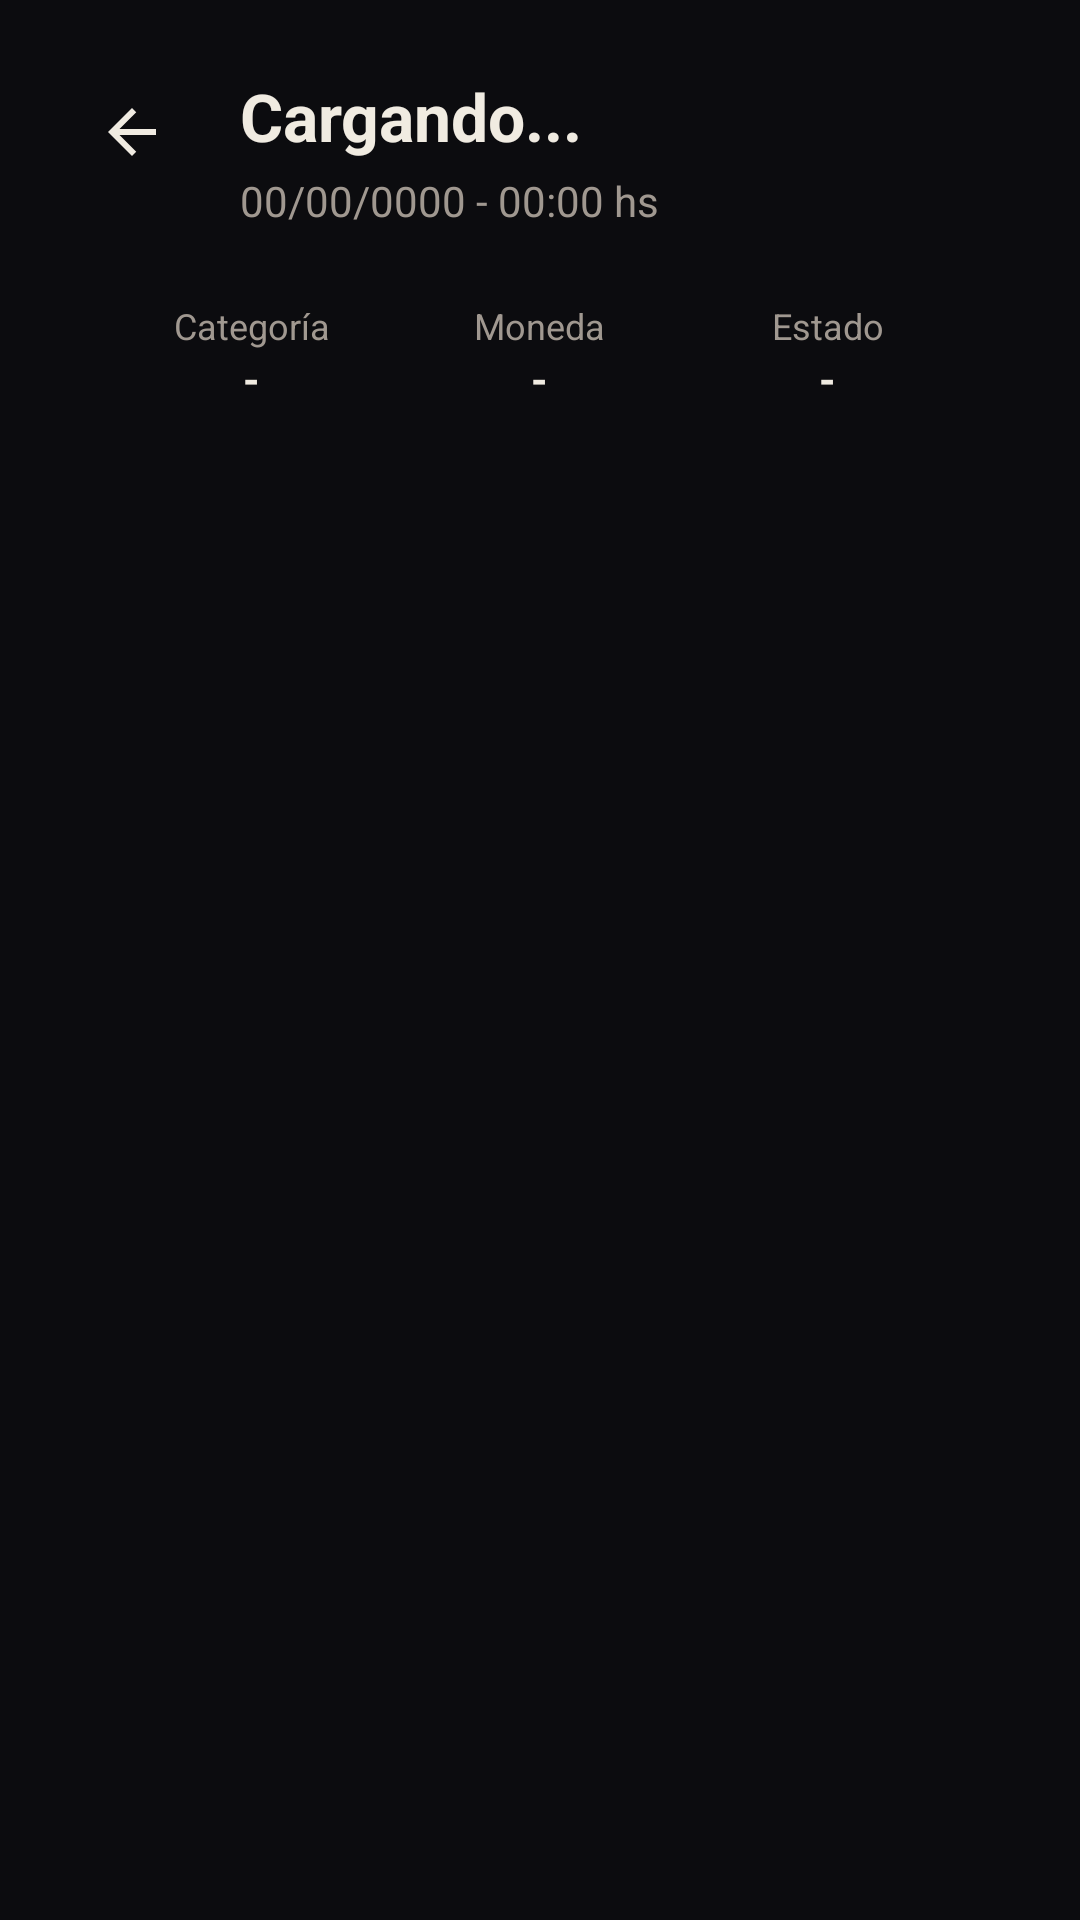

The Android layout XML behind this screen, and the referenced resources:
<!-- AndroidManifest.xml: application theme Theme.Subastarandroid -->
<!-- res/layout/activity_catalogo.xml -->
<?xml version="1.0" encoding="utf-8"?>
<androidx.constraintlayout.widget.ConstraintLayout
    xmlns:android="http://schemas.android.com/apk/res/android"
    xmlns:app="http://schemas.android.com/apk/res-auto"
    xmlns:tools="http://schemas.android.com/tools"
    android:layout_width="match_parent"
    android:layout_height="match_parent"
    android:background="@color/primario"
    android:padding="24dp"
    android:fitsSystemWindows="true"
    tools:context=".CatalogoActivity">

    <ImageButton
        android:id="@+id/btnVolver"
        android:layout_width="40dp"
        android:layout_height="40dp"
        android:background="?attr/selectableItemBackgroundBorderless"
        android:src="@drawable/ic_arrow_back"
        app:tint="@color/texto_ppal"
        app:layout_constraintStart_toStartOf="parent"
        app:layout_constraintTop_toTopOf="parent" />

    <TextView
        android:id="@+id/tvCatalogoTitulo"
        android:layout_width="0dp"
        android:layout_height="wrap_content"
        android:text="Cargando..."
        android:textColor="@color/texto_ppal"
        android:textSize="22sp"
        android:textStyle="bold"
        android:layout_marginStart="16dp"
        android:layout_marginEnd="16dp"
        android:ellipsize="end"
        android:maxLines="2"
        app:layout_constraintStart_toEndOf="@id/btnVolver"
        app:layout_constraintEnd_toStartOf="@+id/layoutEnVivoCatalogo"
        app:layout_constraintTop_toTopOf="@id/btnVolver" />

    <TextView
        android:id="@+id/tvCatalogoFecha"
        android:layout_width="0dp"
        android:layout_height="wrap_content"
        android:text="00/00/0000 - 00:00 hs"
        android:textColor="@color/texto_sec"
        android:textSize="14sp"
        android:layout_marginTop="4dp"
        android:ellipsize="end"
        android:maxLines="1"
        app:layout_constraintStart_toStartOf="@id/tvCatalogoTitulo"
        app:layout_constraintEnd_toStartOf="@+id/layoutEnVivoCatalogo"
        app:layout_constraintTop_toBottomOf="@id/tvCatalogoTitulo" />

    <LinearLayout
        android:id="@+id/layoutEnVivoCatalogo"
        android:layout_width="wrap_content"
        android:layout_height="wrap_content"
        android:orientation="horizontal"
        android:gravity="center_vertical"
        android:visibility="gone" app:layout_constraintTop_toTopOf="@+id/tvCatalogoTitulo"
        app:layout_constraintBottom_toBottomOf="@+id/tvCatalogoTitulo"
        app:layout_constraintEnd_toEndOf="parent">

        <View
            android:layout_width="8dp"
            android:layout_height="8dp"
            android:background="@drawable/bg_circulo_dorado"
            android:backgroundTint="@color/error"
            android:layout_marginEnd="6dp"/>

        <TextView
            android:layout_width="wrap_content"
            android:layout_height="wrap_content"
            android:text="EN VIVO"
            android:textColor="@color/error"
            android:textSize="12sp"
            android:textStyle="bold"/>
    </LinearLayout>
    <LinearLayout
        android:id="@+id/layoutInfoSubasta"
        android:layout_width="0dp"
        android:layout_height="wrap_content"
        android:orientation="horizontal"
        android:layout_marginTop="24dp"
        android:layout_marginStart="12dp"
        android:layout_marginEnd="12dp"
        android:weightSum="3"
        app:layout_constraintStart_toStartOf="parent"
        app:layout_constraintEnd_toEndOf="parent"
        app:layout_constraintTop_toBottomOf="@id/tvCatalogoFecha">

        <LinearLayout android:layout_width="0dp" android:layout_height="wrap_content" android:layout_weight="1" android:orientation="vertical" android:gravity="center_horizontal">
            <TextView android:layout_width="wrap_content" android:layout_height="wrap_content" android:text="Categoría" android:textColor="@color/texto_sec" android:textSize="12sp"/>
            <TextView android:id="@+id/tvHeaderCat" android:layout_width="wrap_content" android:layout_height="wrap_content" android:text="-" android:textColor="@color/texto_ppal" android:textStyle="bold"/>
        </LinearLayout>

        <LinearLayout android:layout_width="0dp" android:layout_height="wrap_content" android:layout_weight="1" android:orientation="vertical" android:gravity="center_horizontal">
            <TextView android:layout_width="wrap_content" android:layout_height="wrap_content" android:text="Moneda" android:textColor="@color/texto_sec" android:textSize="12sp"/>
            <TextView android:id="@+id/tvHeaderMoneda" android:layout_width="wrap_content" android:layout_height="wrap_content" android:text="-" android:textColor="@color/texto_ppal" android:textStyle="bold"/>
        </LinearLayout>

        <LinearLayout android:layout_width="0dp" android:layout_height="wrap_content" android:layout_weight="1" android:orientation="vertical" android:gravity="center_horizontal">
            <TextView android:layout_width="wrap_content" android:layout_height="wrap_content" android:text="Estado" android:textColor="@color/texto_sec" android:textSize="12sp"/>
            <TextView android:id="@+id/tvHeaderEstado" android:layout_width="wrap_content" android:layout_height="wrap_content" android:text="-" android:textColor="@color/texto_ppal" android:textStyle="bold"/>
        </LinearLayout>
    </LinearLayout>

    <androidx.recyclerview.widget.RecyclerView
        android:id="@+id/recyclerViewProductos"
        android:layout_width="match_parent"
        android:layout_height="0dp"
        android:layout_marginTop="24dp"
        app:layout_constraintTop_toBottomOf="@id/layoutInfoSubasta"
        app:layout_constraintBottom_toTopOf="@id/layoutTransmisionVivo" />

    <LinearLayout
        android:id="@+id/layoutTransmisionVivo"
        android:layout_width="match_parent"
        android:layout_height="wrap_content"
        android:layout_marginTop="18dp"
        android:orientation="vertical"
        android:paddingHorizontal="8dp"
        android:paddingTop="8dp"
        android:paddingBottom="12dp"
        android:visibility="gone"
        app:layout_constraintTop_toBottomOf="@id/recyclerViewProductos"
        app:layout_constraintBottom_toBottomOf="parent">

        <TextView
            android:id="@+id/tvTransmisionTitulo"
            android:layout_width="wrap_content"
            android:layout_height="wrap_content"
            android:text="Ver transmision en VIVO"
            android:textColor="@color/texto_ppal"
            android:textSize="14sp"
            android:textStyle="bold" />

        <TextView
            android:id="@+id/tvTransmisionLink"
            android:layout_width="match_parent"
            android:layout_height="wrap_content"
            android:layout_marginTop="8dp"
            android:autoLink="web"
            android:linksClickable="true"
            android:text="https://www.youtube.com/watch?v=oOQ-dqfAf4g"
            android:textColor="@color/texto_sec"
            android:textSize="13sp" />
    </LinearLayout>

</androidx.constraintlayout.widget.ConstraintLayout>
<!-- resources referenced by this layout -->
<resources>
  <color name="error">#E05252</color>
  <color name="primario">#0C0C0F</color>
  <color name="texto_ppal">#F0EBE1</color>
  <color name="texto_sec">#A09890</color>
  <!-- drawable bg_circulo_dorado (drawable) -->
  <?xml version="1.0" encoding="utf-8"?>
  <shape xmlns:android="http://schemas.android.com/apk/res/android"
      android:shape="oval">
      
      <stroke android:width="1.5dp" android:color="@color/secundario" />
      <solid android:color="@android:color/transparent" />
  </shape>
  <!-- drawable ic_arrow_back (drawable) -->
  <vector xmlns:android="http://schemas.android.com/apk/res/android" android:autoMirrored="true" android:height="24dp" android:tint="#F0EBE1" android:viewportHeight="24" android:viewportWidth="24" android:width="24dp">
        
      <path android:fillColor="@android:color/white" android:pathData="M20,11H7.83l5.59,-5.59L12,4l-8,8 8,8 1.41,-1.41L7.83,13H20v-2z"/>
      
  </vector>
  <style name="Theme.Subastarandroid" parent="Base.Theme.Subastarandroid" />
  <color name="secundario">#C9A84C</color>
  <style name="Base.Theme.Subastarandroid" parent="Theme.Material3.DayNight.NoActionBar">
          
          
      </style>
</resources>
